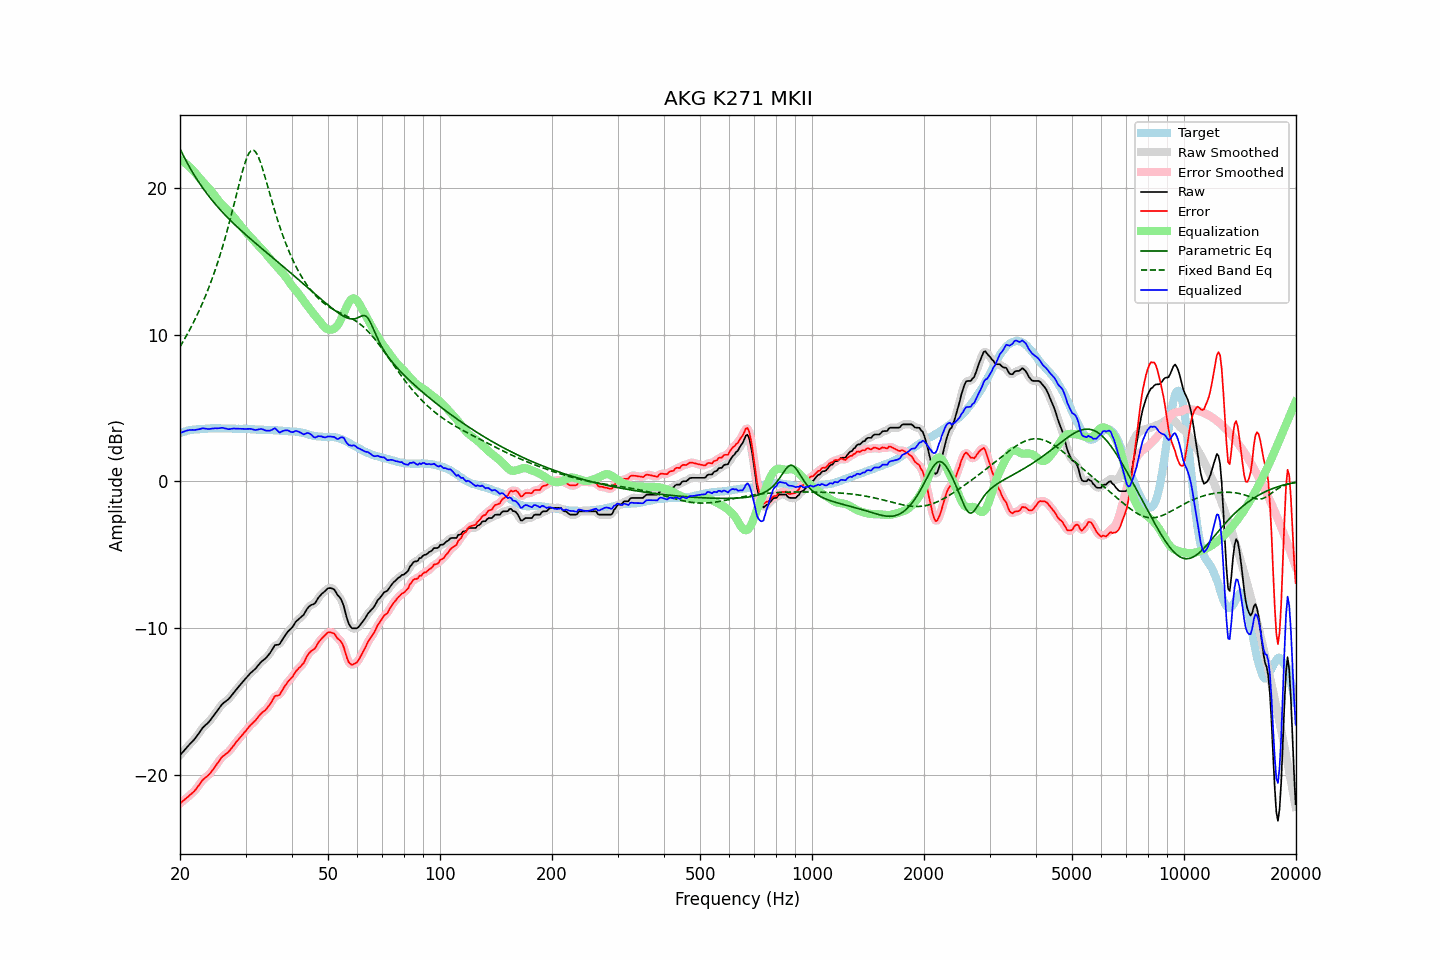

The table this chart was drawn from, first rows:
frequency, raw, error, smoothed, error_smoothed, equalization, parametric_eq, fixed_band_eq, equalized_raw, equalized_smoothed, target
20.00, -18.69, -21.98, -18.69, -21.98, 21.95, 22.67, 9.18, 3.26, 3.26, 3.29
20.20, -18.56, -21.89, -18.56, -21.89, 21.88, 22.45, 9.36, 3.32, 3.32, 3.33
20.40, -18.44, -21.80, -18.43, -21.79, 21.80, 22.23, 9.54, 3.37, 3.37, 3.36
20.61, -18.31, -21.70, -18.31, -21.70, 21.72, 22.02, 9.73, 3.41, 3.41, 3.39
20.81, -18.18, -21.61, -18.18, -21.61, 21.63, 21.81, 9.92, 3.45, 3.45, 3.43
21.02, -18.06, -21.53, -18.06, -21.52, 21.53, 21.61, 10.12, 3.48, 3.48, 3.47
21.23, -17.94, -21.42, -17.94, -21.42, 21.43, 21.41, 10.33, 3.50, 3.49, 3.48
21.44, -17.83, -21.33, -17.83, -21.33, 21.33, 21.22, 10.53, 3.50, 3.50, 3.50
21.66, -17.71, -21.23, -17.71, -21.23, 21.21, 21.04, 10.75, 3.50, 3.50, 3.52
21.87, -17.60, -21.12, -17.59, -21.12, 21.09, 20.86, 10.97, 3.50, 3.50, 3.53
22.09, -17.46, -20.99, -17.45, -20.99, 20.96, 20.68, 11.19, 3.51, 3.51, 3.54
22.31, -17.30, -20.83, -17.30, -20.85, 20.83, 20.51, 11.42, 3.53, 3.53, 3.54
22.54, -17.15, -20.70, -17.14, -20.69, 20.70, 20.35, 11.66, 3.55, 3.56, 3.55
22.76, -16.99, -20.55, -16.98, -20.54, 20.57, 20.18, 11.90, 3.58, 3.59, 3.56
22.99, -16.83, -20.39, -16.84, -20.40, 20.45, 20.03, 12.16, 3.62, 3.60, 3.56
23.22, -16.72, -20.29, -16.72, -20.29, 20.32, 19.87, 12.41, 3.61, 3.60, 3.57
23.45, -16.62, -20.20, -16.62, -20.19, 20.21, 19.72, 12.68, 3.59, 3.59, 3.58
23.69, -16.52, -20.11, -16.52, -20.11, 20.09, 19.58, 12.95, 3.57, 3.57, 3.59
23.92, -16.41, -20.01, -16.40, -20.00, 19.97, 19.43, 13.23, 3.57, 3.57, 3.60
24.16, -16.28, -19.89, -16.27, -19.88, 19.85, 19.30, 13.52, 3.57, 3.58, 3.61
24.40, -16.13, -19.74, -16.13, -19.74, 19.72, 19.16, 13.82, 3.59, 3.59, 3.62
24.65, -15.98, -19.59, -15.98, -19.59, 19.58, 19.03, 14.13, 3.60, 3.60, 3.61
24.89, -15.82, -19.42, -15.82, -19.43, 19.43, 18.90, 14.45, 3.62, 3.61, 3.61
25.14, -15.68, -19.28, -15.67, -19.28, 19.28, 18.77, 14.77, 3.61, 3.61, 3.61
25.39, -15.53, -19.13, -15.52, -19.13, 19.14, 18.64, 15.11, 3.61, 3.62, 3.61
25.65, -15.38, -18.99, -15.37, -18.98, 19.00, 18.52, 15.46, 3.62, 3.63, 3.61
25.91, -15.23, -18.82, -15.24, -18.84, 18.88, 18.40, 15.82, 3.65, 3.64, 3.59
26.16, -15.13, -18.73, -15.13, -18.73, 18.76, 18.28, 16.18, 3.64, 3.63, 3.60
26.43, -15.05, -18.65, -15.04, -18.64, 18.65, 18.17, 16.57, 3.60, 3.61, 3.60
26.69, -14.96, -18.56, -14.96, -18.56, 18.54, 18.05, 16.96, 3.58, 3.58, 3.60
26.96, -14.88, -18.48, -14.87, -18.47, 18.43, 17.94, 17.36, 3.55, 3.56, 3.60
27.23, -14.76, -18.36, -14.75, -18.35, 18.32, 17.83, 17.77, 3.56, 3.57, 3.60
27.50, -14.62, -18.22, -14.62, -18.22, 18.20, 17.72, 18.19, 3.58, 3.58, 3.60
27.77, -14.48, -18.06, -14.48, -18.07, 18.07, 17.62, 18.62, 3.60, 3.59, 3.59
28.05, -14.35, -17.94, -14.34, -17.93, 17.94, 17.51, 19.06, 3.59, 3.60, 3.59
28.33, -14.21, -17.78, -14.21, -17.79, 17.80, 17.41, 19.50, 3.60, 3.59, 3.57
28.62, -14.08, -17.66, -14.08, -17.65, 17.66, 17.30, 19.94, 3.58, 3.59, 3.58
28.90, -13.95, -17.53, -13.95, -17.52, 17.53, 17.20, 20.37, 3.58, 3.58, 3.58
29.19, -13.82, -17.39, -13.82, -17.39, 17.39, 17.10, 20.79, 3.57, 3.57, 3.57
29.48, -13.69, -17.27, -13.69, -17.27, 17.26, 17.00, 21.20, 3.57, 3.57, 3.58
29.78, -13.56, -17.14, -13.56, -17.14, 17.13, 16.90, 21.57, 3.57, 3.57, 3.58
30.08, -13.44, -17.02, -13.44, -17.01, 17.01, 16.81, 21.90, 3.57, 3.57, 3.58
30.38, -13.31, -16.87, -13.31, -16.87, 16.88, 16.71, 22.17, 3.57, 3.57, 3.56
30.68, -13.19, -16.75, -13.19, -16.74, 16.76, 16.61, 22.39, 3.57, 3.58, 3.56
30.99, -13.07, -16.62, -13.07, -16.63, 16.64, 16.52, 22.53, 3.57, 3.57, 3.55
31.30, -12.97, -16.52, -12.97, -16.52, 16.52, 16.42, 22.59, 3.55, 3.54, 3.55
31.61, -12.88, -16.43, -12.88, -16.42, 16.39, 16.33, 22.57, 3.52, 3.52, 3.55
31.93, -12.78, -16.31, -12.77, -16.30, 16.27, 16.23, 22.46, 3.50, 3.51, 3.53
32.24, -12.65, -16.16, -12.64, -16.17, 16.16, 16.14, 22.29, 3.51, 3.51, 3.52
32.57, -12.51, -16.03, -12.51, -16.03, 16.05, 16.05, 22.05, 3.54, 3.54, 3.52
32.89, -12.38, -15.90, -12.38, -15.90, 15.94, 15.95, 21.77, 3.56, 3.56, 3.52
33.22, -12.27, -15.79, -12.28, -15.79, 15.83, 15.86, 21.44, 3.56, 3.55, 3.52
33.55, -12.19, -15.70, -12.19, -15.70, 15.71, 15.77, 21.09, 3.52, 3.52, 3.51
33.89, -12.11, -15.62, -12.09, -15.60, 15.58, 15.68, 20.71, 3.47, 3.48, 3.51
34.23, -11.99, -15.50, -11.99, -15.49, 15.44, 15.58, 20.33, 3.45, 3.45, 3.51
34.57, -11.86, -15.36, -11.86, -15.36, 15.30, 15.49, 19.94, 3.45, 3.44, 3.50
34.92, -11.72, -15.21, -11.71, -15.21, 15.17, 15.40, 19.55, 3.45, 3.46, 3.49
35.27, -11.55, -15.04, -11.53, -15.02, 15.05, 15.31, 19.17, 3.50, 3.51, 3.49
35.62, -11.37, -14.85, -11.36, -14.84, 14.92, 15.22, 18.79, 3.56, 3.56, 3.48
35.97, -11.18, -14.65, -11.23, -14.71, 14.80, 15.12, 18.42, 3.62, 3.57, 3.47
... 635 more rows
